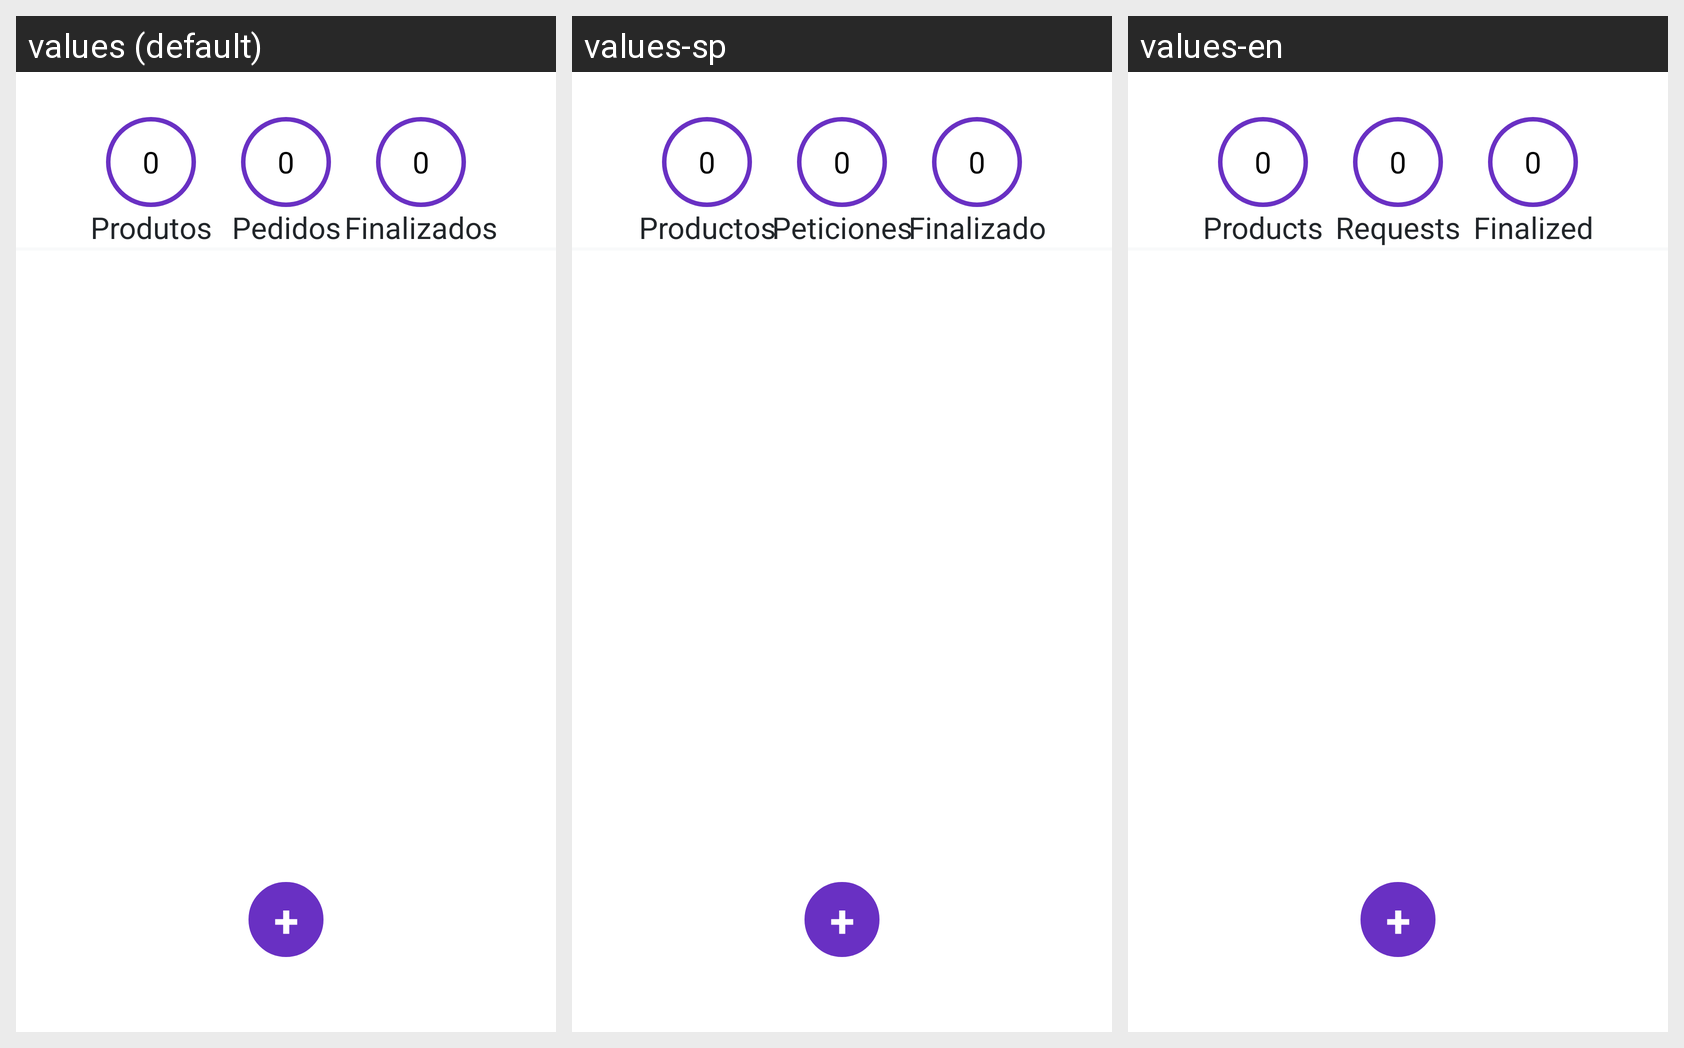

Here is an Android app screen in its default locale and in the app's own translations. Write out the translated-string differences for the strings that appear on this screen.
Android screen res/layout/fragment_historico_vendedor.xml rendered under 3 locales, left to right: values (default), values-sp, values-en. Device: Nexus 5 (rendered at 1080×1920; each locale shown at half size, 540×960, under a caption strip naming it); theme Theme.HyperXpress.
Strings drawn on this screen, with the default value and each locale's value (text and hints the layout hard-codes, and strings that could not be matched under every locale, appear in the picture but are not listed):

produtos
  values: Produtos
  values-sp: Productos
  values-en: Products

pedidos
  values: Pedidos
  values-sp: Peticiones
  values-en: Requests

finalizados
  values: Finalizados
  values-sp: Finalizado
  values-en: Finalized

sinal_mais
  values: +
  values-sp: +
  values-en: +
